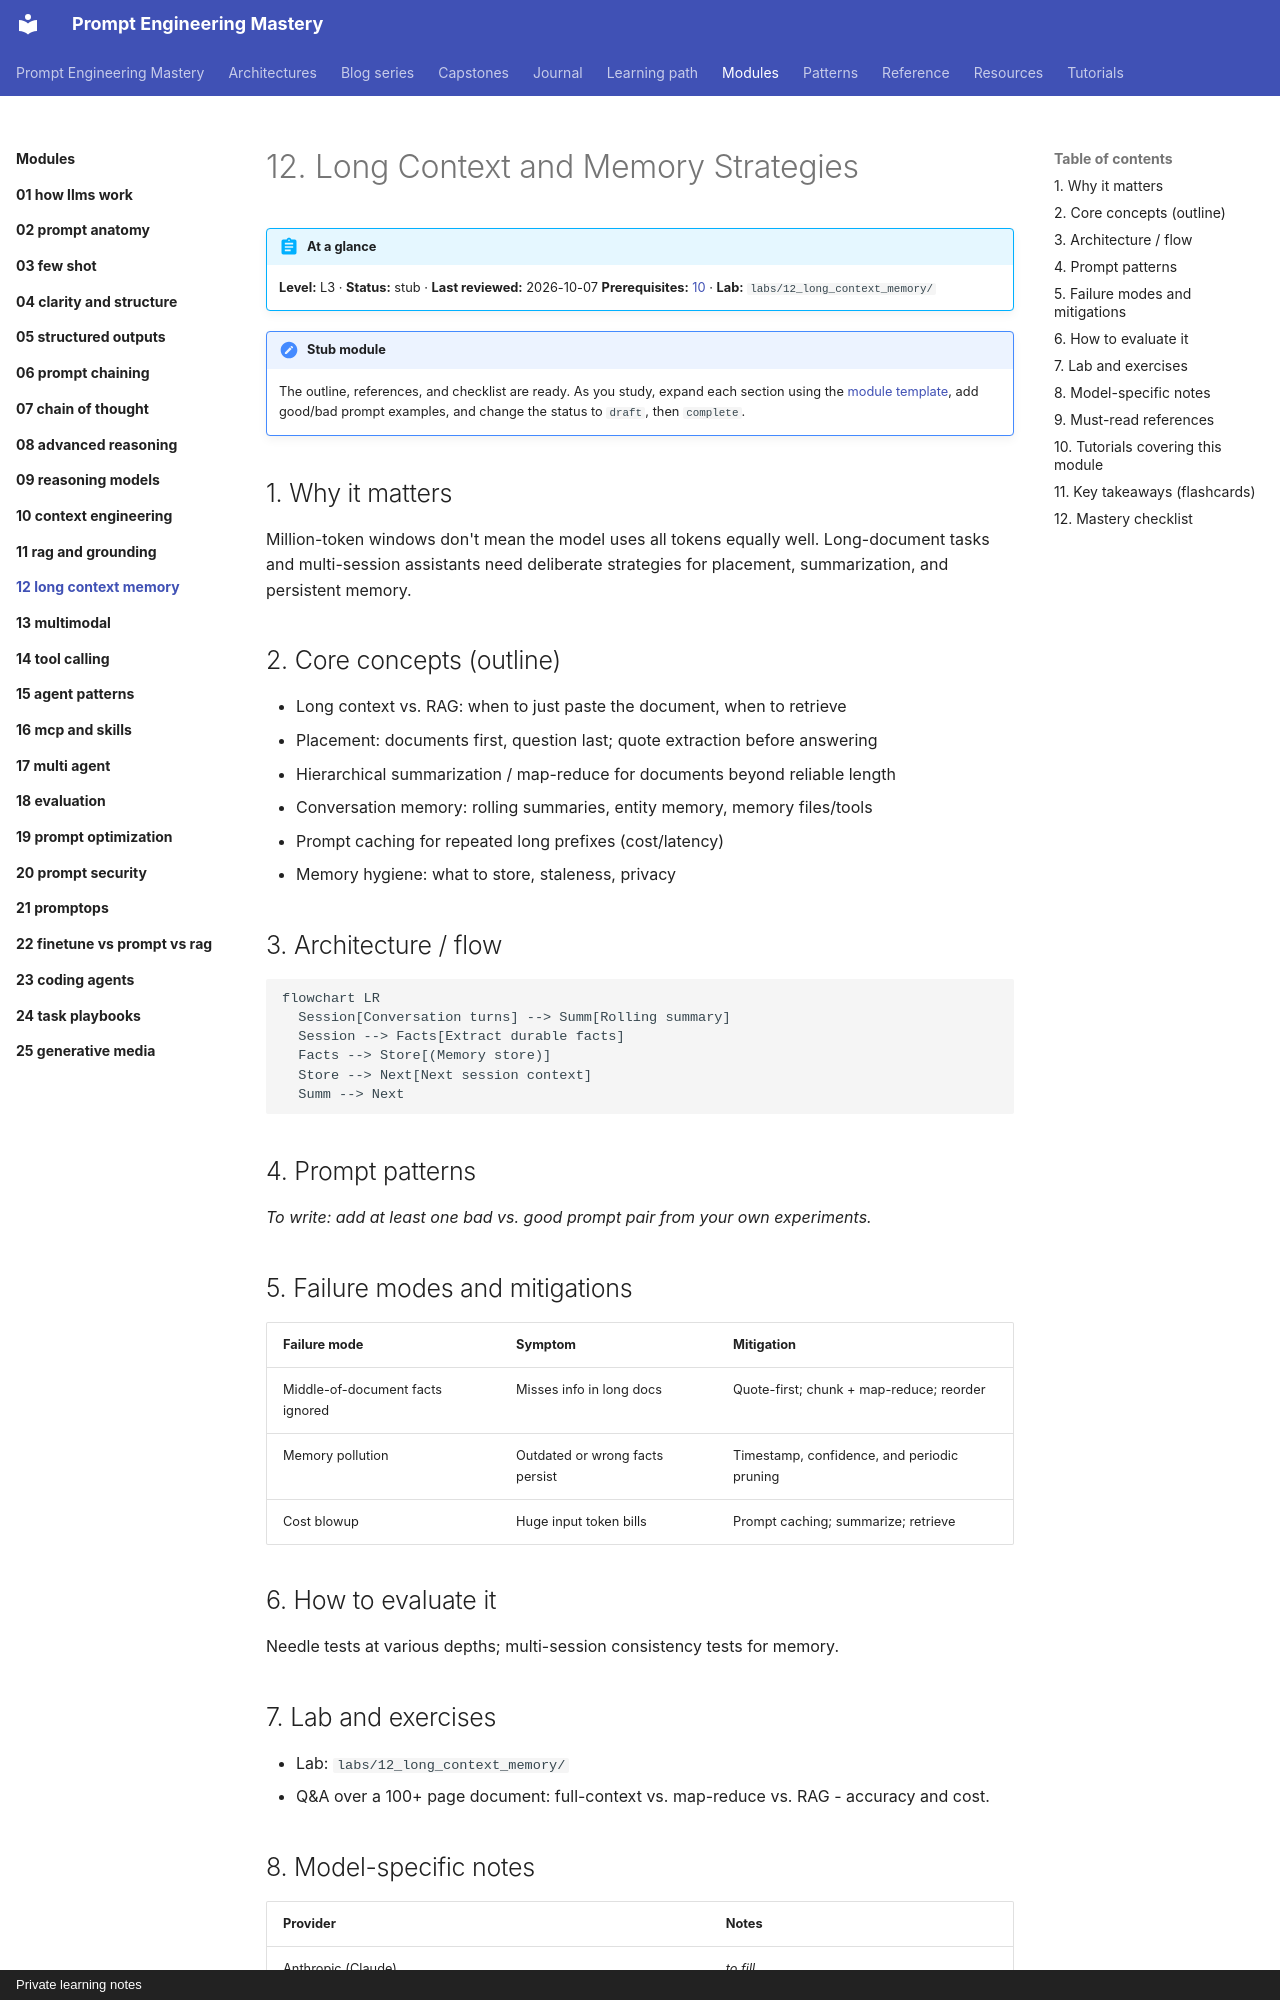

repository: atutorial5891-design/promptEngineering · page: modules/12-long-context-memory/index.html · generator: mkdocs · copyright: Private learning notes

---
tags:
  - L3
  - context
---

# 12. Long Context and Memory Strategies

!!! abstract "At a glance"
    **Level:** L3 · **Status:** stub · **Last reviewed:** 2026-10-07
    **Prerequisites:** [10](../10-context-engineering/index.md) · **Lab:** `labs/12_long_context_memory/`

!!! note "Stub module"
    The outline, references, and checklist are ready. As you study, expand each section using the [module template](../../templates/module-design-doc.md), add good/bad prompt examples, and change the status to `draft`, then `complete`.

## 1. Why it matters

Million-token windows don't mean the model uses all tokens equally well. Long-document tasks and multi-session assistants need deliberate strategies for placement, summarization, and persistent memory.

## 2. Core concepts (outline)

- Long context vs. RAG: when to just paste the document, when to retrieve
- Placement: documents first, question last; quote extraction before answering
- Hierarchical summarization / map-reduce for documents beyond reliable length
- Conversation memory: rolling summaries, entity memory, memory files/tools
- Prompt caching for repeated long prefixes (cost/latency)
- Memory hygiene: what to store, staleness, privacy

## 3. Architecture / flow

```mermaid
flowchart LR
  Session[Conversation turns] --> Summ[Rolling summary]
  Session --> Facts[Extract durable facts]
  Facts --> Store[(Memory store)]
  Store --> Next[Next session context]
  Summ --> Next
```

## 4. Prompt patterns

*To write: add at least one bad vs. good prompt pair from your own experiments.*

## 5. Failure modes and mitigations

| Failure mode | Symptom | Mitigation |
| --- | --- | --- |
| Middle-of-document facts ignored | Misses info in long docs | Quote-first; chunk + map-reduce; reorder |
| Memory pollution | Outdated or wrong facts persist | Timestamp, confidence, and periodic pruning |
| Cost blowup | Huge input token bills | Prompt caching; summarize; retrieve |

## 6. How to evaluate it

Needle tests at various depths; multi-session consistency tests for memory.
